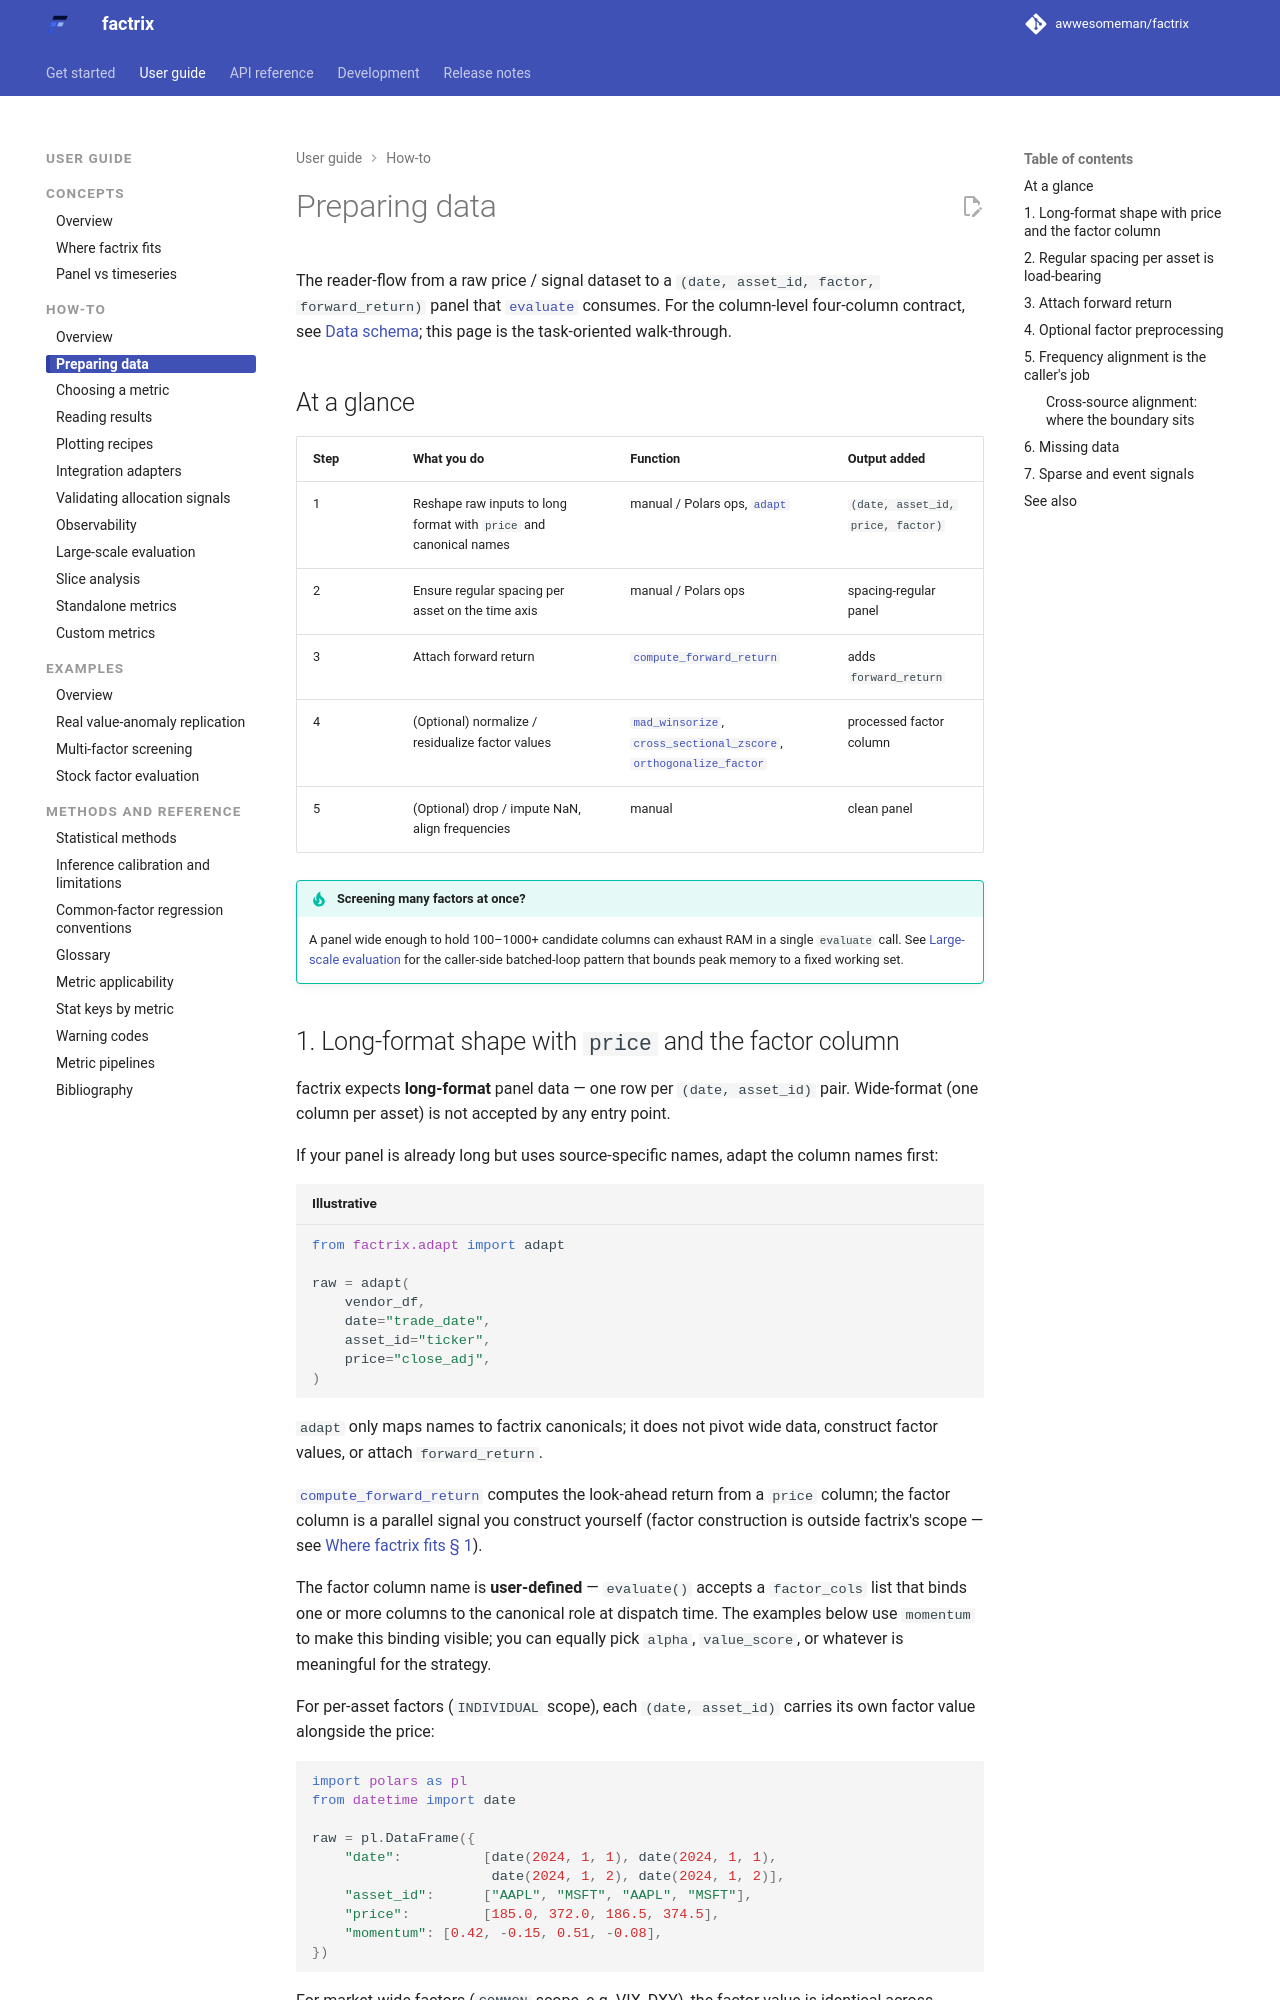

repository: awwesomeman/factrix · page: 0.34.0/guides/preparing-data/index.html · generator: mkdocs

---
title: Preparing data
---

The reader-flow from a raw price / signal dataset to a
`(date, asset_id, factor, forward_return)` panel that
[`evaluate`](../api/evaluate.md) consumes. For the column-level four-column
contract, see [Data schema](../api/data-schema.md); this page is the
task-oriented walk-through.

## At a glance

| Step | What you do | Function | Output added |
|---|---|---|---|
| 1 | Reshape raw inputs to long format with `price` and canonical names | manual / Polars ops, [`adapt`](../api/preprocess.md#factrix.adapt.adapt) | `(date, asset_id, price, factor)` |
| 2 | Ensure regular spacing per asset on the time axis | manual / Polars ops | spacing-regular panel |
| 3 | Attach forward return | [`compute_forward_return`](../api/preprocess.md) | adds `forward_return` |
| 4 | (Optional) normalize / residualize factor values | [`mad_winsorize`](../api/preprocess.md#factrix.preprocess.mad_winsorize), [`cross_sectional_zscore`](../api/preprocess.md#factrix.preprocess.cross_sectional_zscore), [`orthogonalize_factor`](../api/preprocess.md#factrix.preprocess.orthogonalize_factor) | processed factor column |
| 5 | (Optional) drop / impute NaN, align frequencies | manual | clean panel |

!!! tip "Screening many factors at once?"
    A panel wide enough to hold 100–1000+ candidate columns can exhaust
    RAM in a single `evaluate` call. See
    [Large-scale evaluation](large-scale-evaluation.md) for the caller-side
    batched-loop pattern that bounds peak memory to a fixed working set.

## 1. Long-format shape with `price` and the factor column

factrix expects **long-format** panel data — one row per
`(date, asset_id)` pair. Wide-format (one column per asset) is not
accepted by any entry point.

If your panel is already long but uses source-specific names, adapt the
column names first:

```python title="Illustrative"
from factrix.adapt import adapt

raw = adapt(
    vendor_df,
    date="trade_date",
    asset_id="ticker",
    price="close_adj",
)
```

`adapt` only maps names to factrix canonicals; it does not pivot wide data,
construct factor values, or attach `forward_return`.

[`compute_forward_return`](../api/preprocess.md) computes the
look-ahead return from a `price` column; the factor column is a
parallel signal you construct yourself (factor construction is outside
factrix's scope — see
[Where factrix fits § 1](../where-factrix-fits.md#1-what-factrix-is)).

The factor column name is **user-defined** — `evaluate()` accepts a
`factor_cols` list that binds one or more columns to the
canonical role at dispatch time. The examples below use
`momentum` to make this binding visible; you can equally pick
`alpha`, `value_score`, or whatever is meaningful for the strategy.

For per-asset factors (`INDIVIDUAL` scope), each `(date, asset_id)`
carries its own factor value alongside the price:

```python
import polars as pl
from datetime import date

raw = pl.DataFrame({
    "date":          [date(2024, 1, 1), date(2024, 1, 1),
                      date(2024, 1, 2), date(2024, 1, 2)],
    "asset_id":      ["AAPL", "MSFT", "AAPL", "MSFT"],
    "price":         [185.0, 372.0, 186.5, 374.5],
    "momentum": [0.42, -0.15, 0.51, -0.08],
})
```

For market-wide factors (`COMMON` scope, e.g. VIX, DXY), the factor
value is identical across `asset_id` on a given `date`. Verify with
the same check the [data schema](../api/data-schema.md) states
(swap the column name for whichever the panel carries) — aggregate to a
per-date boolean column, then reduce that `Series`, since `.all()` is a
`Series` method and a `DataFrame` has none:

```python
common_raw = pl.DataFrame({
    "date":     [date(2024, 1, 1), date(2024, 1, 1),
                 date(2024, 1, 2), date(2024, 1, 2)],
    "asset_id": ["AAPL", "MSFT", "AAPL", "MSFT"],
    "price":    [185.0, 372.0, 186.5, 374.5],
    "vix":      [13.2, 13.2, 14.1, 14.1],
})

(
    common_raw.group_by("date")
    .agg((pl.col("vix").n_unique() == 1).alias("is_common"))["is_common"]
    .all()
)  # True when the factor is market-wide
```
